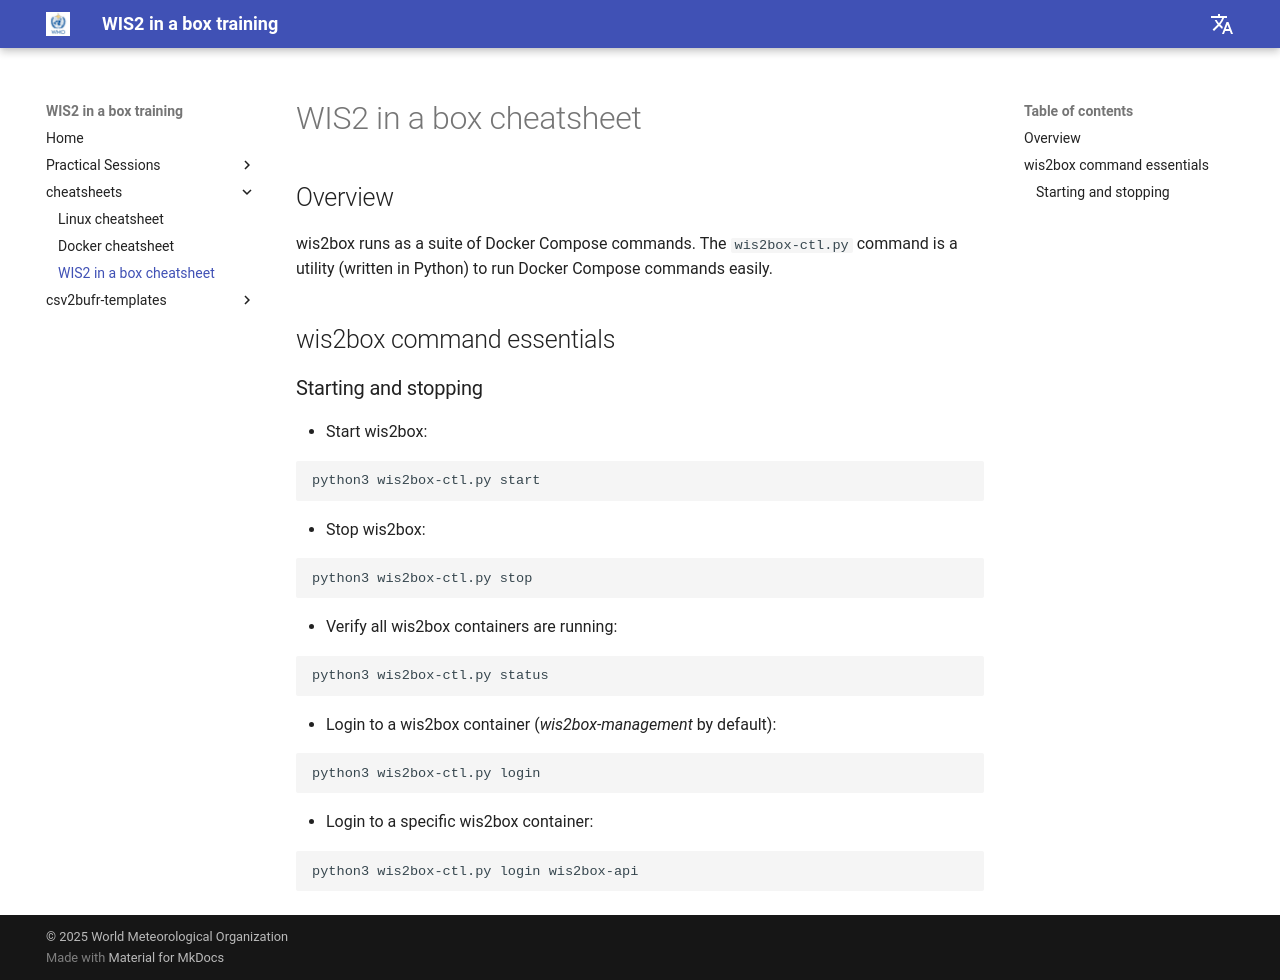

repository: wmo-im/wis2box-training · page: cheatsheets/wis2box/index.html · generator: mkdocs

---
title: WIS2 in a box cheatsheet
---

# WIS2 in a box cheatsheet

## Overview

wis2box runs as a suite of Docker Compose commands.  The ``wis2box-ctl.py`` command is a utility
(written in Python) to run Docker Compose commands easily.

## wis2box command essentials

### Starting and stopping

* Start wis2box:

```bash
python3 wis2box-ctl.py start
```

* Stop wis2box:

```bash
python3 wis2box-ctl.py stop
```

* Verify all wis2box containers are running:

```bash
python3 wis2box-ctl.py status
```

* Login to a wis2box container (*wis2box-management* by default):

```bash
python3 wis2box-ctl.py login
```

* Login to a specific wis2box container:

```bash
python3 wis2box-ctl.py login wis2box-api
```
